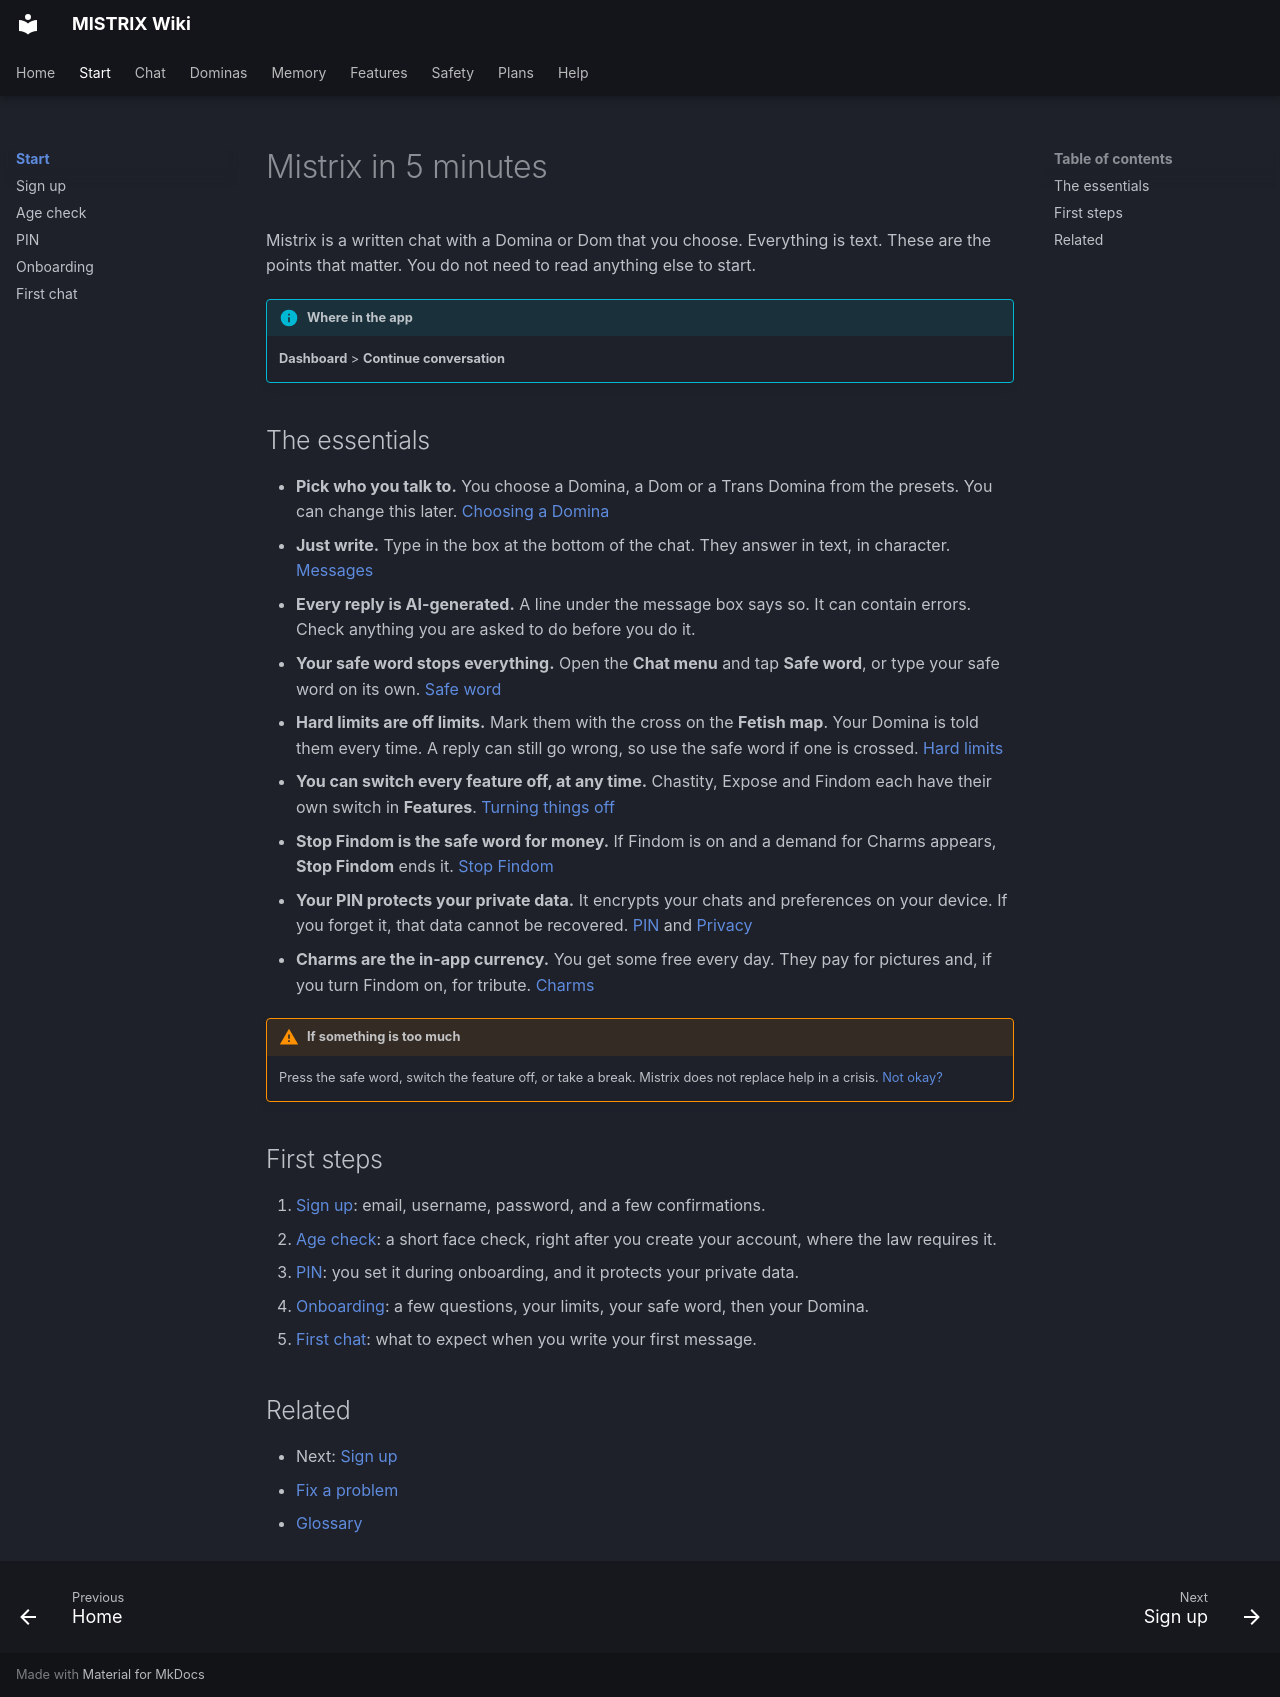

repository: ItsDedSec00/mistrix-wiki · page: start/index.html · generator: mkdocs

---
title: "Mistrix in 5 minutes"
description: "The few things a new Mistrix user needs to know: who you talk to, how to stop, what stays private, and what costs Charms."
tags: [Start]
---
# Mistrix in 5 minutes

Mistrix is a written chat with a Domina or Dom that you choose. Everything is text. These are the points that matter. You do not need to read anything else to start.

!!! info "Where in the app"
    **Dashboard** > **Continue conversation**

## The essentials

- **Pick who you talk to.** You choose a Domina, a Dom or a Trans Domina from the presets. You can change this later. [Choosing a Domina](../chat/choosing-a-domina.md)
- **Just write.** Type in the box at the bottom of the chat. They answer in text, in character. [Messages](../chat/messages.md)
- **Every reply is AI-generated.** A line under the message box says so. It can contain errors. Check anything you are asked to do before you do it.
- **Your safe word stops everything.** Open the **Chat menu** and tap **Safe word**, or type your safe word on its own. [Safe word](../safety/safe-word.md)
- **Hard limits are off limits.** Mark them with the cross on the **Fetish map**. Your Domina is told them every time. A reply can still go wrong, so use the safe word if one is crossed. [Hard limits](../safety/hard-limits.md)
- **You can switch every feature off, at any time.** Chastity, Expose and Findom each have their own switch in **Features**. [Turning things off](../safety/turning-things-off.md)
- **Stop Findom is the safe word for money.** If Findom is on and a demand for Charms appears, **Stop Findom** ends it. [Stop Findom](../safety/stop-findom.md)
- **Your PIN protects your private data.** It encrypts your chats and preferences on your device. If you forget it, that data cannot be recovered. [PIN](pin.md) and [Privacy](../safety/privacy.md)
- **Charms are the in-app currency.** You get some free every day. They pay for pictures and, if you turn Findom on, for tribute. [Charms](../plans/charms.md)

!!! warning "If something is too much"
    Press the safe word, switch the feature off, or take a break. Mistrix does not replace help in a crisis. [Not okay?](../safety/not-okay.md)

## First steps

1. [Sign up](sign-up.md): email, username, password, and a few confirmations.
2. [Age check](age-check.md): a short face check, right after you create your account, where the law requires it.
3. [PIN](pin.md): you set it during onboarding, and it protects your private data.
4. [Onboarding](onboarding.md): a few questions, your limits, your safe word, then your Domina.
5. [First chat](first-chat.md): what to expect when you write your first message.

## Related

- Next: [Sign up](sign-up.md)
- [Fix a problem](../help/fix-a-problem.md)
- [Glossary](../help/glossary.md)
